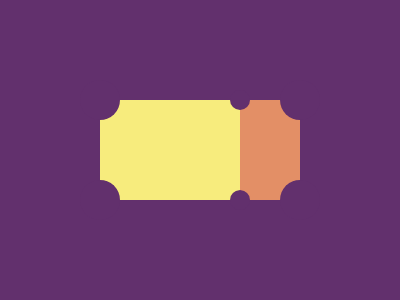

Recreate this image using only HTML and CSS.

<div a></div><div b></div><div c></div><div d></div><div e></div>
<style>[a],[b]{top:100;height:100}[c],[e]{top:80;width:40;height:40;border-radius:50%;-webkit-box-reflect:below 60px}*{background:#62306d}div{position:fixed}[a]{left:100;width:140;background:#f7ec7d}[b]{left:240;width:60;background:#e38f66}[c]{left:80}[d]{top:90;left:230;width:20;height:20;border-radius:50%;-webkit-box-reflect:below 80px}[e]{left:280}</style>
